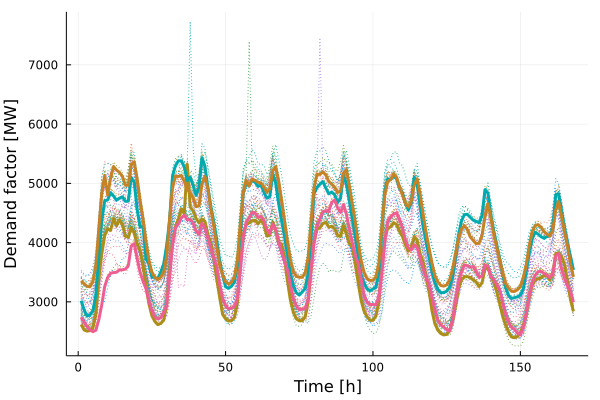

The data file committed next to this chart (first rows):
x1, x2, x3, x4
2617, 3019, 2738, 3355
2527, 2869, 2670, 3304
2506, 2760, 2583, 3262
2515, 2781, 2528, 3254
2558, 2849, 2497, 3343
2784, 3124, 2522, 3613
3384, 3756, 2699, 4222
3809, 4380, 2950, 4835
4120, 4707, 3259, 5129
4231, 4721, 3410, 4801
4205, 4843, 3484, 5090
4408, 4788, 3495, 5284
4285, 4716, 3500, 5225
4387, 4751, 3540, 5185
4304, 4773, 3541, 5118
4108, 4696, 3553, 4968
4089, 4702, 3608, 4967
4257, 5098, 3944, 5320
4160, 5024, 3982, 5362
3981, 4563, 3730, 5077
3869, 4266, 3500, 4712
3601, 4269, 3347, 4405
3261, 3730, 3224, 4019
2965, 3634, 3013, 3698
2766, 3420, 2848, 3500
2670, 3412, 2744, 3415
2615, 3386, 2712, 3374
2637, 3500, 2731, 3418
2689, 3635, 2821, 3501
2946, 3950, 2942, 3762
3495, 4363, 3407, 4404
4013, 5122, 3965, 4929
4264, 5298, 4250, 5120
4403, 5381, 4322, 5115
4566, 5379, 4418, 5133
4492, 5273, 4462, 5035
5322, 5047, 4384, 4893
4602, 5108, 4395, 4842
4530, 4958, 4334, 4752
4407, 4797, 4193, 4607
4330, 4947, 4140, 4621
4397, 5433, 4329, 4988
4357, 5287, 4243, 5115
4141, 4931, 4070, 4914
3991, 4611, 3895, 4571
3725, 4349, 3745, 4273
3386, 4046, 3581, 3935
3079, 3693, 3290, 3611
2788, 3450, 3055, 3451
2714, 3254, 2939, 3341
2676, 3228, 2882, 3300
2681, 3263, 2894, 3332
2735, 3334, 2918, 3420
2986, 3631, 3064, 3701
3652, 4161, 3538, 4326
4139, 4847, 4094, 4839
4303, 4993, 4345, 5053
4334, 4956, 4421, 4958
4371, 5052, 4517, 5074
4377, 5020, 4498, 5051
... 108 more rows
